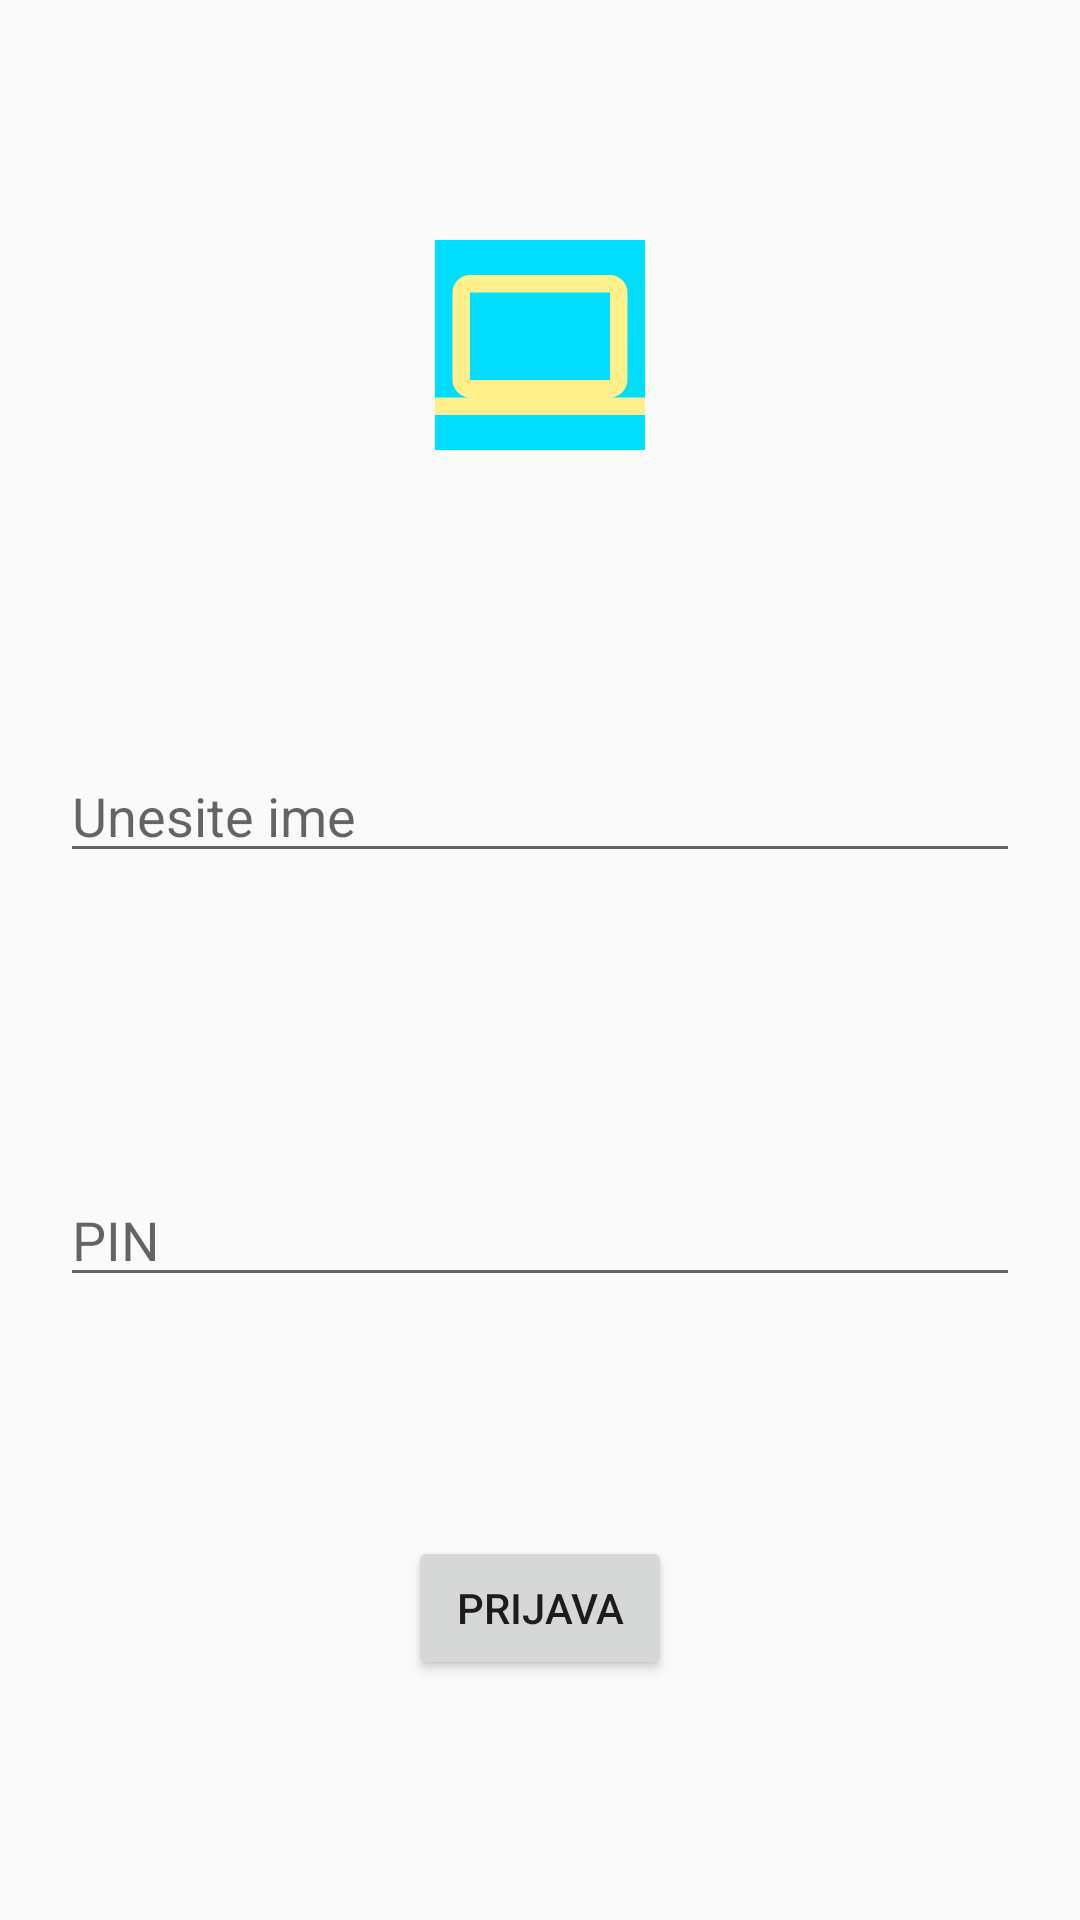

Produce the Android XML layout that renders to this screen, including the resource entries it uses.
<!-- AndroidManifest.xml: application theme AppTheme -->
<!-- res/layout/activity_login.xml -->
<?xml version="1.0" encoding="utf-8"?>
<ScrollView xmlns:android="http://schemas.android.com/apk/res/android"
    android:layout_width="match_parent"
    android:layout_height="match_parent"
    android:fillViewport="true">
    <androidx.constraintlayout.widget.ConstraintLayout xmlns:android="http://schemas.android.com/apk/res/android"
        android:layout_width="match_parent"
        android:layout_height="match_parent"
        xmlns:app="http://schemas.android.com/apk/res-auto">

        <ImageView
            android:id="@+id/imageViewLogin"
            android:layout_width="70dp"
            android:layout_height="70dp"
            app:layout_goneMarginTop="40dp"
            android:src="@drawable/splash_background"
            app:layout_constraintBottom_toTopOf="@+id/editTextName"
            app:layout_constraintStart_toStartOf="parent"
            app:layout_constraintEnd_toEndOf="parent"
            app:layout_constraintTop_toTopOf="parent"/>

        <EditText
            android:id="@+id/editTextName"
            android:layout_width="match_parent"
            android:layout_height="wrap_content"
            app:layout_constraintStart_toStartOf="parent"
            app:layout_constraintEnd_toEndOf="parent"
            app:layout_constraintBottom_toTopOf="@+id/editTextPin"
            app:layout_constraintTop_toBottomOf="@id/imageViewLogin"
            android:hint="Unesite ime"
            android:layout_marginTop="20dp"
            android:layout_marginLeft="20dp"
            android:layout_marginRight="20dp"/>

        <EditText
            android:id="@+id/editTextPin"
            android:layout_width="match_parent"
            android:layout_height="wrap_content"
            app:layout_constraintStart_toStartOf="parent"
            app:layout_constraintEnd_toEndOf="parent"
            app:layout_constraintBottom_toTopOf="@+id/loginBtn"
            app:layout_constraintTop_toBottomOf="@id/editTextName"
            android:hint="PIN"
            android:layout_marginTop="20dp"
            android:layout_marginLeft="20dp"
            android:layout_marginRight="20dp"/>

        <Button
            android:id="@+id/loginBtn"
            android:layout_width="wrap_content"
            android:layout_height="wrap_content"
            android:text="Prijava"
            app:layout_constraintStart_toStartOf="parent"
            app:layout_constraintEnd_toEndOf="parent"
            app:layout_constraintTop_toBottomOf="@+id/editTextPin"
            app:layout_constraintBottom_toBottomOf="parent"/>
    </androidx.constraintlayout.widget.ConstraintLayout>
</ScrollView>
<!-- resources referenced by this layout -->
<resources>
  <!-- drawable splash_background (drawable) -->
  <?xml version="1.0" encoding="utf-8"?>
  <layer-list xmlns:android="http://schemas.android.com/apk/res/android"
      android:opacity="opaque">
  
      <item android:drawable="@android:color/holo_blue_bright" />
      <item android:drawable="@drawable/ic_computer_black_24dp" android:gravity="center" />
  
  </layer-list>
  <style name="AppTheme" parent="Theme.AppCompat.Light.DarkActionBar">
          <item name="colorPrimary">@color/colorPrimary</item>
          <item name="colorPrimaryDark">@color/colorPrimaryDark</item>
          <item name="colorAccent">@color/colorAccent</item>
      </style>
  <!-- drawable ic_computer_black_24dp (drawable) -->
  <vector android:height="100dp" android:tint="#FFF08C"
      android:viewportHeight="24.0" android:viewportWidth="24.0"
      android:width="100dp" xmlns:android="http://schemas.android.com/apk/res/android">
      <path android:fillColor="#FF000000" android:pathData="M20,18c1.1,0 1.99,-0.9 1.99,-2L22,6c0,-1.1 -0.9,-2 -2,-2H4c-1.1,0 -2,0.9 -2,2v10c0,1.1 0.9,2 2,2H0v2h24v-2h-4zM4,6h16v10H4V6z"/>
  </vector>
  <!-- not gathered from this repository: default colours our renderer supplied (Android Studio template values) -->
  <color name="colorPrimary">#FF6200EE</color>
  <color name="colorPrimaryDark">#FF3700B3</color>
  <color name="colorAccent">#FF03DAC5</color>
</resources>
